Run: headless pygame with SDL's dummy video driver; simulated clock (each Clock.tick advances the game by its frame time, no real sleeping); random seed 0; keys injected as events and as key.get_pressed() state; no mouse input; restart key SPACE tapped at the start of phases 3 and 4.
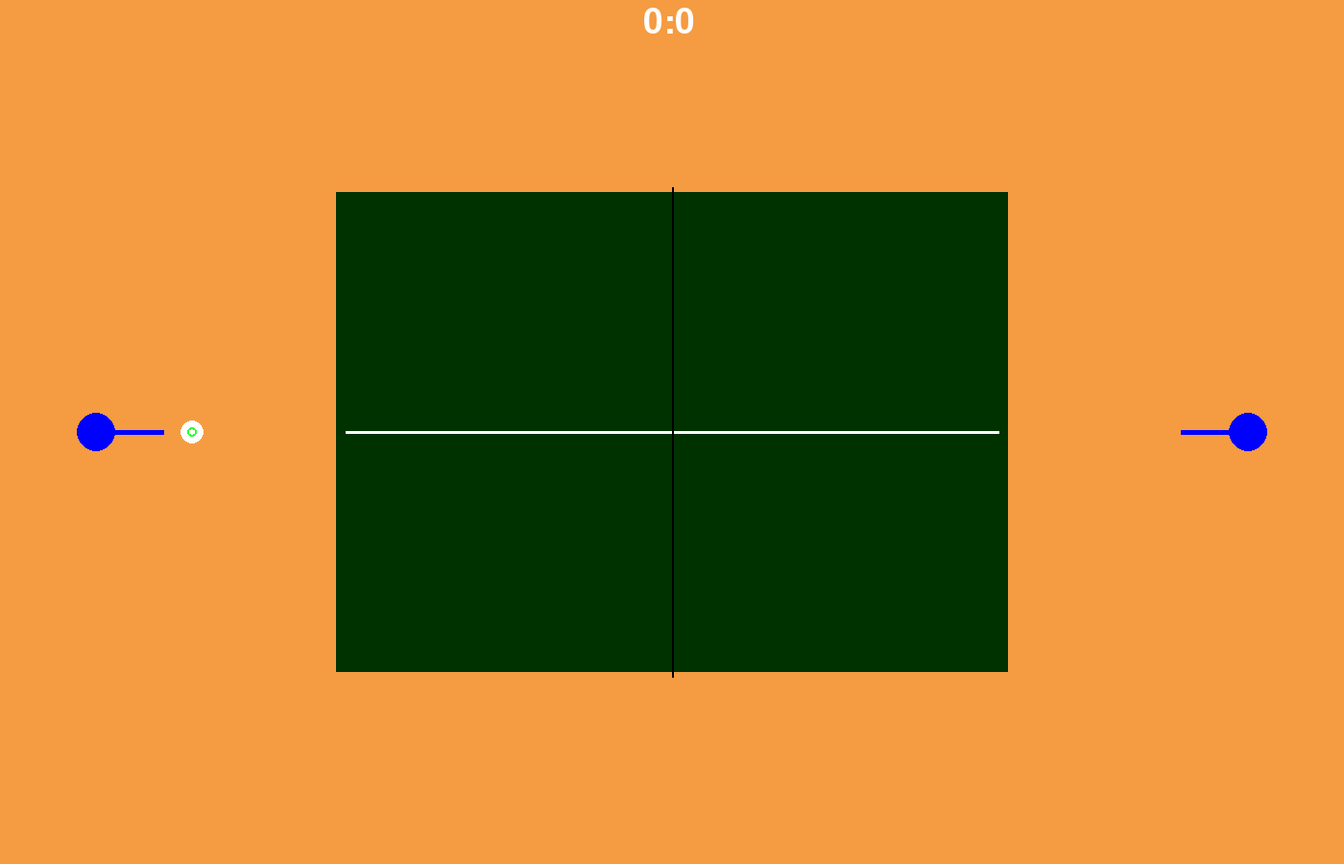
Frame 1 of 4 · flips 1–60 · no input
Frame 2 of 4 · flips 61–180 · tapped SPACE, RETURN · held RIGHT (→), D · screen unchanged from frame 1, image omitted
Frame 3 of 4 · flips 181–300 · tapped SPACE · held DOWN (↓), S · screen unchanged from frame 2, image omitted
Frame 4 of 4 · flips 301–420 · tapped SPACE · held LEFT (←), A, UP (↑), W · screen unchanged from frame 3, image omitted

The pygame program that drew these frames:

from pygame import *
from math import sin, cos, radians


class Lose():
    def __init__(self, x, y):
        sprites['lose'] = self
        self.x = x
        self.y = y
        self.r = 0
        self.d = 50

    def update(self):
        pass

    def draw(self):
        global stage
        for i in range(6):
            draw.circle(mw, (255, 0, 0), (self.x, self.y), self.r - i * self.d, 3)
        if stage == 'lose':
            self.r += 300 / fps
        if self.r > 1700:
            for i in sprites.keys():
                sprites[i].reset()
            stage = 'onserve'

    def reset(self):
        self.x = 0
        self.y = 0
        self.r = 0


class Table():
    def __init__(self):
        sprites['table'] = self
        self.rect = (350, 200, 700, 500)
        self.rect1 = Rect(350, 200, 350, 500)
        self.rect2 = Rect(700, 200, 350, 500)

    def draw(self):
        draw.rect(mw, (0, 50, 0), self.rect, 0)
        draw.line(mw, (255, 255, 255), (360, 450), (1040, 450), 3)
        draw.line(mw, (0, 0, 0), (700, 195), (700, 705), 2)

    def update(self):
        if self.rect1.collidepoint(sprites['ball'].x, ball.y) and 750 < sprites['ball'].h < 850:
            sprites['ball'].sh *= -0.93
        if self.rect2.collidepoint(sprites['ball'].x, ball.y) and 750 < sprites['ball'].h < 850:
            sprites['ball'].sh *= -0.93

    def reset(self):
        pass


class Player():
    def __init__(self, n, x, y, angle, length, l, r, u, d, rl, rr):
        sprites['player'+n] = self
        self.n = n
        self.serve = False
        self.jumps = 1
        self.length = length
        self.angle = angle
        self.sx = 350
        self.sy = 400
        self.x = x
        self.y = y
        self.score = 0
        self.l = l
        self.r = r
        self.u = u
        self.d = d
        self.rl = rl
        self.rr = rr

    def reset(self):
        if self.n == '1':
            self.x = 100
            self.y = 450
            self.r = 0
            self.angle = 0
        else:
            self.x = 1300
            self.y = 450
            self.r = 0
            self.angle = 180

    def draw(self):
        draw.circle(mw, (0, 0, 255), (self.x, self.y), 20, 0)
        draw.line(mw, (0, 0, 255), (int(self.x), int(self.y)),
            (int(self.x + self.length * cos(radians(self.angle))), int(self.y + self.length * sin(radians(self.angle)))), 5)

    def update(self):
        self.angle %= 360
        keys_pressed = key.get_pressed()
        if keys_pressed[self.u] and self.y >= 20:
            self.y -= self.sy / fps
        if keys_pressed[self.d] and 880 >= self.y:
            self.y += self.sy / fps
        if keys_pressed[self.l] and self.x >= 20 and self.n =='1':
            self.x -= self.sx / fps
        if keys_pressed[self.r] and self.x <= 680 and self.n == '1':
            self.x += self.sx / fps
        if keys_pressed[self.l] and self.x >= 720 and self.n == '2':
            self.x -= self.sx / fps
        if keys_pressed[self.r] and self.x <= 1380 and self.n == '2':
            self.x += self.sx / fps
        if keys_pressed[self.rl]:
            self.angle -= 100 / fps
        if keys_pressed[self.rr]:
            self.angle += 100 / fps

    def collideball(self):
        pass


class Ball():
    def __init__(self):
        sprites['ball'] = self
        self.x = 200
        self.y = 450
        self.h = 2000
        self.sh = 0
        self.speed = 400
        self.angle = 0
        self.sender = 'player1'
        self.rect = Rect(self.x - 5, self.y - 5, 10, 10)

    def reset(self):
        self.x = 700
        self.y = 450
        self.h = 2000
        self.sh = 0
        self.speed = 400
        self.angle = 0
        self.sender = 'player1'

    def draw(self):
        draw.circle(mw, (255, 255, 255), (int(self.x), int(self.y)), self.h / 160, 0)
        draw.circle(mw, (50, 255, 50), (int(self.x), int(self.y)), 5, 2)

    def update(self):
        global stage
        self.x += self.speed / fps * cos(radians(self.angle))
        self.y += self.speed / fps * sin(radians(self.angle))
        self.sh -= 9800 / fps
        self.h += self.sh / fps
        self.angle %= 360
        if self.h <= 0:
            stage = 'lose'
            sprites['lose'].x = self.x
            sprites['lose'].y = self.y


def update():
    for i in sprites.keys():
        sprites[i].update()


def draw_display():
    global sprites
    mw.blit(l_scores, (670, 5))
    for i in sprites.keys():
        sprites[i].draw()
    display.update()

def changep():
    if sprites['ball'].sender == 'player1':
        sprites['ball'].sender = 'player2'
        sprites['ball'].x = sprites['player2'].x + (player2.length + 30) * cos(radians(player2.angle))
        sprites['ball'].y = sprites['player2'].y + (player2.length + 30) * sin(radians(player2.angle))
        sprites['ball'].angle = sprites['player2'].angle
    else:
        sprites['ball'].sender = 'player1'
        sprites['ball'].x = sprites['player1'].x + (player1.length + 30) * cos(radians(player1.angle))
        sprites['ball'].y = sprites['player1'].y + (player1.length + 30) * sin(radians(player1.angle))
        sprites['ball'].angle = sprites['player1'].angle

if __name__ == '__main__':
    fps = 90
    stage = 'toserve'
    scoreL = 0
    scoreR = 0
    serves = 2
    maxscore = 11
    mixer.init()
    mw = display.set_mode((1400, 900))
    display.set_caption('Ping-pong')
    clock = time.Clock()
    running = True
    sprites = dict()
    table = Table()
    ball = Ball()
    lose = Lose(0, 0)
    player1 = Player('1', 100, 450, 0, 70, K_a, K_d, K_w, K_s, K_LSHIFT, K_LCTRL)
    player2 = Player('2', 1300, 450, 180, 70, K_l, K_QUOTE, K_p, K_SEMICOLON, K_RSHIFT, K_RCTRL)
    scores_c = (255, 255, 255)
    font.init()
    font = font.SysFont('Arial', 55)
    l_scores = font.render(str(scoreL) + ':' + str(scoreR), True, scores_c)
    l_resume = font.render('Press "R" to resume', True, (255, 255, 255))
    l_restart = font.render('Press "P" to restart', True, (255, 255, 255))
    l_winL = font.render('Blue player has won!', True, (0, 0, 255))
    l_winR = font.render('Red player has won!', True, (255, 0, 0))
    l_draw = font.render('You have a draw!', True, (255, 255, 255))
    finish = False
    restart = False
    while running:
        for e in event.get():
            if e.type == QUIT:
                running = False
        keys_pressed = key.get_pressed()
        if stage == 'toserve':
            if keys_pressed[K_SPACE]:
                changep()
            if keys_pressed[K_RETURN]:
                stage = 'onserve'
        if stage == 'onserve' or stage == 'serve' or stage == 'game':
            update()
        if stage == 'onserve':
            if sprites['ball'].sender == 'player1':
                sprites['ball'].x = sprites['player1'].x + (player1.length + 30) * cos(radians(player1.angle))
                sprites['ball'].y = sprites['player1'].y + (player1.length + 30) * sin(radians(player1.angle))
                sprites['ball'].angle = sprites['player1'].angle
            else:
                sprites['ball'].x = sprites['player2'].x + (player2.length + 30) * cos(radians(player2.angle))
                sprites['ball'].y = sprites['player2'].y + (player2.length + 30) * sin(radians(player2.angle))
                sprites['ball'].angle = sprites['player2'].angle
            ball.sh = 0
            ball.h = 2000
            if keys_pressed[K_SPACE]:
                stage = 'serve'
        mw.fill((245, 155, 66))
        draw_display()
        clock.tick(fps)
exit()
